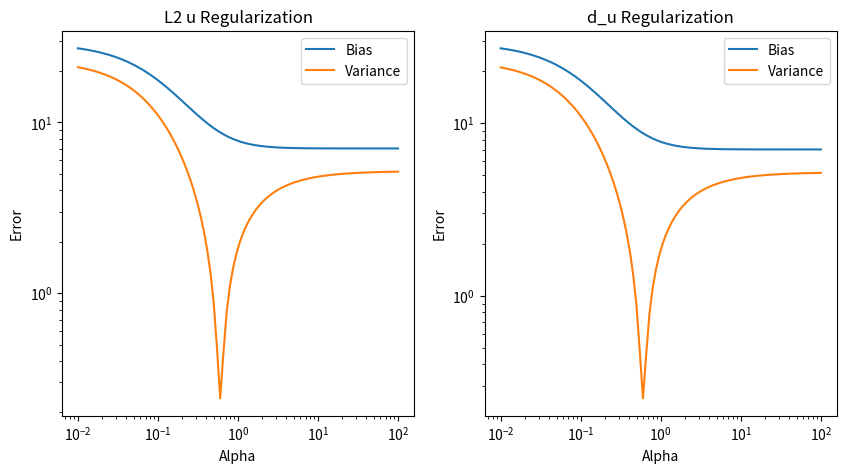

Python code for this plot:
import numpy as np
import matplotlib.pyplot as plt

num_points = 100


def u(x, k):
    return np.sin(k * x)


def v(x, k):
    return np.sin(k * x)


def f_delta(x, k, l, delta):
    return Ku(x, k) + delta * np.sin(l * x)


def Ku(x, k):
    return sum(sigma_k(k) * inner_product(u(x, k), v(x, k), x) * u(x, k) for k in range(1, num_points))


def sigma_k(k):
    return np.exp(-k ** 2)


def inner_product(u, v, x):
    return (2 / np.pi) * np.trapz(u * v, x)


def k_a_L2(x, f_delta, v, u_k, sigma_k, alpha, k_max):
    return sum((1 / (sigma_k(k) + alpha * sigma_k(k) ** (-1))) * inner_product(f_delta, v(x, k), x) * u_k(x, k) for k in
               range(1, k_max + 1))


def k_a_dL2(x, f_delta, v, u_k, sigma_k, alpha, k_max):
    return sum(
        (1 / (sigma_k(k) + alpha * k ** 2 * sigma_k(k) ** (-1))) * inner_product(f_delta, v(x, k), x) * u_k(x, k) for k
        in range(1, k_max + 1))


k = 5
l = 7
delta = 1
num_points = 100
alpha_values = np.logspace(-2, 2, num_points)
x = np.linspace(0, 2 * np.pi, num_points)

bias_u = []
variance_u = []

bias_du = []
variance_du = []

deff_var = []
def_bias = []

clean_K_dagger_f =sum((sigma_k(k)) * inner_product(v(x, k), v(x, k), x) * u(x, k) for k in range(1, num_points+1))


for alpha in alpha_values:
    f_delta_current = f_delta(x, k, l, delta)

    u_alpha = k_a_L2(x, f_delta_current, v, u, sigma_k, alpha, k)
    bias = np.linalg.norm(u_alpha - u(x, k))
    variance = np.linalg.norm(u_alpha - Ku(x, k))

    bias_u.append(bias)
    variance_u.append(variance)

    u_alpha_d = k_a_dL2(x, f_delta_current, v, u, sigma_k, alpha, k)
    bias_d = np.linalg.norm(u_alpha_d - u(x, k))
    variance_d = np.linalg.norm(u_alpha_d - Ku(x, k))

    bias_du.append(bias_d)
    variance_du.append(variance_d)

    # deff_var.append(np.abs(bias_u-variance_d))
    # def_bias.append(np.abs(bias_u-bias_du))

plt.figure(figsize=(10, 5))

plt.subplot(121)
plt.loglog(alpha_values, bias_u, label='Bias')
plt.loglog(alpha_values, variance_u, label='Variance')
plt.xlabel('Alpha')
plt.ylabel('Error')
plt.title('L2 u Regularization')
plt.legend()

plt.subplot(122)
plt.loglog(alpha_values, bias_du, label='Bias')
plt.loglog(alpha_values, variance_du, label='Variance')
plt.xlabel('Alpha')
plt.ylabel('Error')
plt.title('d_u Regularization')
plt.legend()

plt.show()
